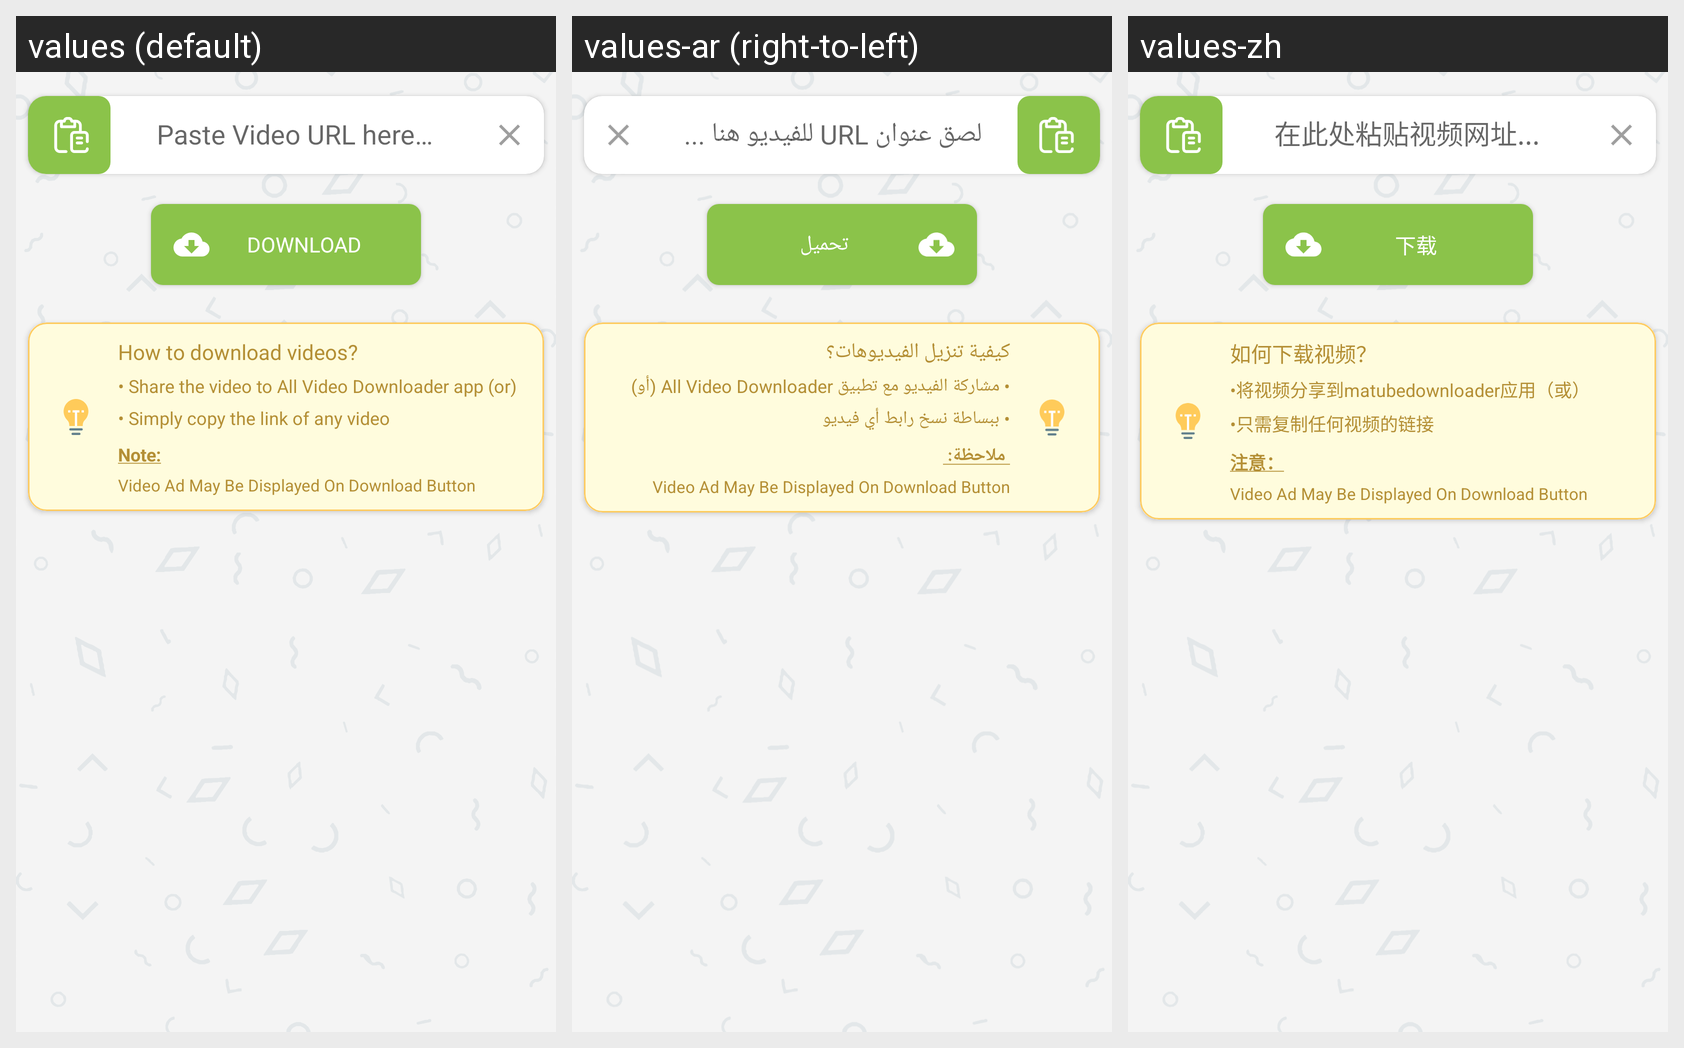

This grid shows one Android layout under several languages. Give, for every string resource on the screen, its name, the default text and each shown locale's text.
Android screen res/layout/fragment_download.xml rendered under 3 locales, left to right: values (default), values-ar (right-to-left), values-zh. Device: Nexus 5 (rendered at 1080×1920; each locale shown at half size, 540×960, under a caption strip naming it); theme AppTheme.
Other locales in the repository, not shown: values-de, values-fr, values-hi-rIN, values-pt-rBR, values-tr-rTR, values-ur-rPK.
Strings drawn on this screen, with the default value and each locale's value (text and hints the layout hard-codes, and strings that could not be matched under every locale, appear in the picture but are not listed):

paste_video_url_here
  values: Paste Video URL here…
  values-ar: لصق عنوان URL للفيديو هنا ...
  values-zh: 在此处粘贴视频网址...

download
  values: Download
  values-ar: تحميل
  values-zh: 下载

how_to_download_videos
  values: How to download videos?
  values-ar: كيفية تنزيل الفيديوهات؟
  values-zh: 如何下载视频？

share_the_video_to_aio_video_downloader_app_or
  values: • Share the video to All Video Downloader app (or)
  values-ar: • مشاركة الفيديو مع تطبيق All Video Downloader (أو)
  values-zh: •将视频分享到matubedownloader应用（或）

simply_copy_the_link_of_any_video
  values: • Simply copy the link of any video
  values-ar: • ببساطة نسخ رابط أي فيديو
  values-zh: •只需复制任何视频的链接

video_ad_may_be_displayed_on_download_button
  values: Video Ad May Be Displayed On Download Button
  values-ar: Video Ad May Be Displayed On Download Button  [not translated; the default value is used]
  values-zh: Video Ad May Be Displayed On Download Button  [not translated; the default value is used]
